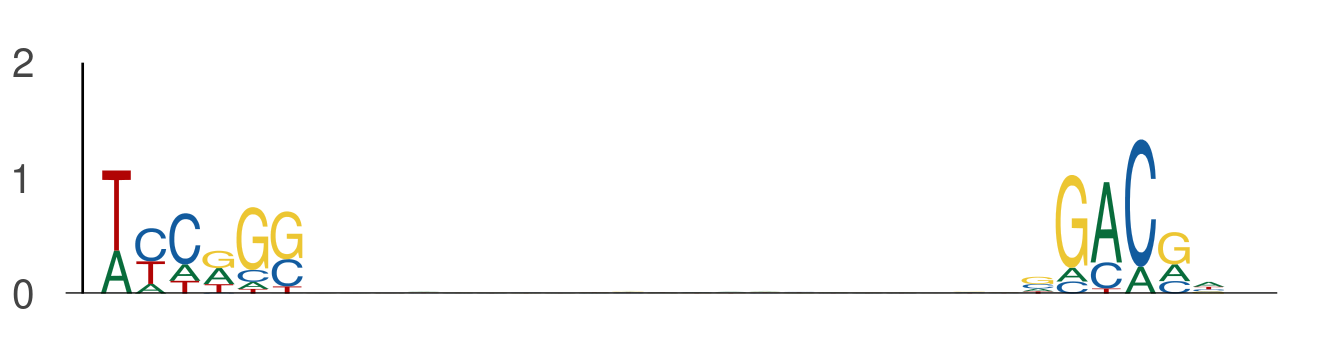

Source data for this figure (header and first rows):
seq_index, start_position, end_position, is_reversed_complement
2349, 14, 20, 0
2349, 41, 47, 0
5974, 29, 35, 0
5974, 56, 62, 0
2840, 43, 49, 0
2840, 70, 76, 0
2118, 108, 114, 0
2118, 135, 141, 0
1049, 118, 124, 0
1049, 145, 151, 0
2988, 132, 138, 0
2988, 159, 165, 0
2449, 94, 100, 0
2449, 121, 127, 0
2745, 110, 116, 0
2745, 137, 143, 0
4237, 20, 26, 0
4237, 47, 53, 0
5857, 114, 120, 0
5857, 141, 147, 0
5034, 72, 78, 0
5034, 99, 105, 0
2085, 66, 72, 0
2085, 93, 99, 0
1051, 115, 121, 0
1051, 142, 148, 0
5584, 9, 15, 0
5584, 36, 42, 0
594, 31, 37, 0
594, 58, 64, 0
1905, 88, 94, 0
1905, 115, 121, 0
3422, 89, 95, 0
3422, 116, 122, 0
4279, 109, 115, 0
4279, 136, 142, 0
1273, 116, 122, 0
1273, 143, 149, 0
1273, 6, 12, 0
1273, 33, 39, 0
1835, 130, 136, 0
1835, 157, 163, 0
4328, 105, 111, 0
4328, 132, 138, 0
2074, 111, 117, 0
2074, 138, 144, 0
5278, 16, 22, 0
5278, 43, 49, 0
2181, 135, 141, 0
2181, 162, 168, 0
4952, 73, 79, 0
4952, 100, 106, 0
4514, 11, 17, 0
4514, 38, 44, 0
990, 43, 49, 0
990, 70, 76, 0
1457, 88, 94, 0
1457, 115, 121, 0
315, 66, 72, 0
315, 93, 99, 0
... 1,254 more rows
